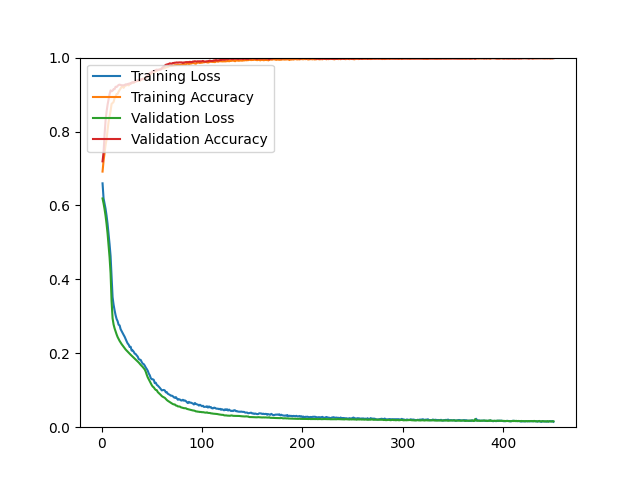

Source data for this figure (header and first rows):
epoch, loss, acc, val_loss, val_acc
1, 0.6598, 0.6916, 0.6189, 0.7193
2, 0.6194, 0.7204, 0.6058, 0.7429
3, 0.6051, 0.7409, 0.5902, 0.7909
4, 0.5910, 0.7634, 0.5720, 0.8299
5, 0.5725, 0.7784, 0.5500, 0.8535
6, 0.5502, 0.8038, 0.5241, 0.8723
7, 0.5232, 0.8262, 0.4934, 0.8877
8, 0.4949, 0.8405, 0.4598, 0.9015
9, 0.4630, 0.8552, 0.4168, 0.9113
10, 0.4080, 0.8749, 0.3407, 0.9089
11, 0.3518, 0.8771, 0.2945, 0.9105
12, 0.3314, 0.8800, 0.2778, 0.9146
13, 0.3162, 0.8906, 0.2673, 0.9146
14, 0.3030, 0.8946, 0.2589, 0.9211
15, 0.2928, 0.9013, 0.2510, 0.9203
16, 0.2870, 0.9017, 0.2440, 0.9235
17, 0.2772, 0.9079, 0.2386, 0.9260
18, 0.2755, 0.9121, 0.2334, 0.9268
19, 0.2652, 0.9158, 0.2290, 0.9260
20, 0.2599, 0.9208, 0.2248, 0.9251
21, 0.2543, 0.9210, 0.2211, 0.9251
22, 0.2497, 0.9181, 0.2171, 0.9251
23, 0.2448, 0.9226, 0.2134, 0.9260
24, 0.2382, 0.9242, 0.2102, 0.9276
25, 0.2323, 0.9252, 0.2073, 0.9276
26, 0.2266, 0.9268, 0.2044, 0.9284
27, 0.2233, 0.9248, 0.2012, 0.9292
28, 0.2172, 0.9276, 0.1986, 0.9300
29, 0.2176, 0.9308, 0.1960, 0.9292
30, 0.2074, 0.9311, 0.1936, 0.9325
31, 0.2078, 0.9327, 0.1908, 0.9333
32, 0.2043, 0.9316, 0.1882, 0.9333
33, 0.1991, 0.9340, 0.1856, 0.9341
34, 0.1979, 0.9365, 0.1833, 0.9357
35, 0.1942, 0.9362, 0.1802, 0.9365
36, 0.1911, 0.9371, 0.1774, 0.9390
37, 0.1846, 0.9369, 0.1751, 0.9390
38, 0.1829, 0.9371, 0.1719, 0.9382
39, 0.1820, 0.9401, 0.1686, 0.9406
40, 0.1764, 0.9406, 0.1660, 0.9414
41, 0.1719, 0.9422, 0.1630, 0.9430
42, 0.1707, 0.9418, 0.1593, 0.9422
43, 0.1668, 0.9447, 0.1561, 0.9422
44, 0.1616, 0.9452, 0.1502, 0.9439
45, 0.1576, 0.9466, 0.1420, 0.9487
46, 0.1528, 0.9487, 0.1349, 0.9520
47, 0.1454, 0.9518, 0.1296, 0.9561
48, 0.1407, 0.9534, 0.1247, 0.9577
49, 0.1329, 0.9550, 0.1186, 0.9593
50, 0.1298, 0.9595, 0.1138, 0.9609
51, 0.1296, 0.9591, 0.1098, 0.9634
52, 0.1283, 0.9614, 0.1078, 0.9626
53, 0.1193, 0.9626, 0.1037, 0.9650
54, 0.1203, 0.9625, 0.1007, 0.9666
55, 0.1146, 0.9646, 0.1002, 0.9675
56, 0.1126, 0.9656, 0.0950, 0.9666
57, 0.1097, 0.9662, 0.0925, 0.9675
58, 0.1067, 0.9681, 0.0898, 0.9675
59, 0.1031, 0.9689, 0.0872, 0.9675
60, 0.0997, 0.9707, 0.0842, 0.9707
... 390 more rows
